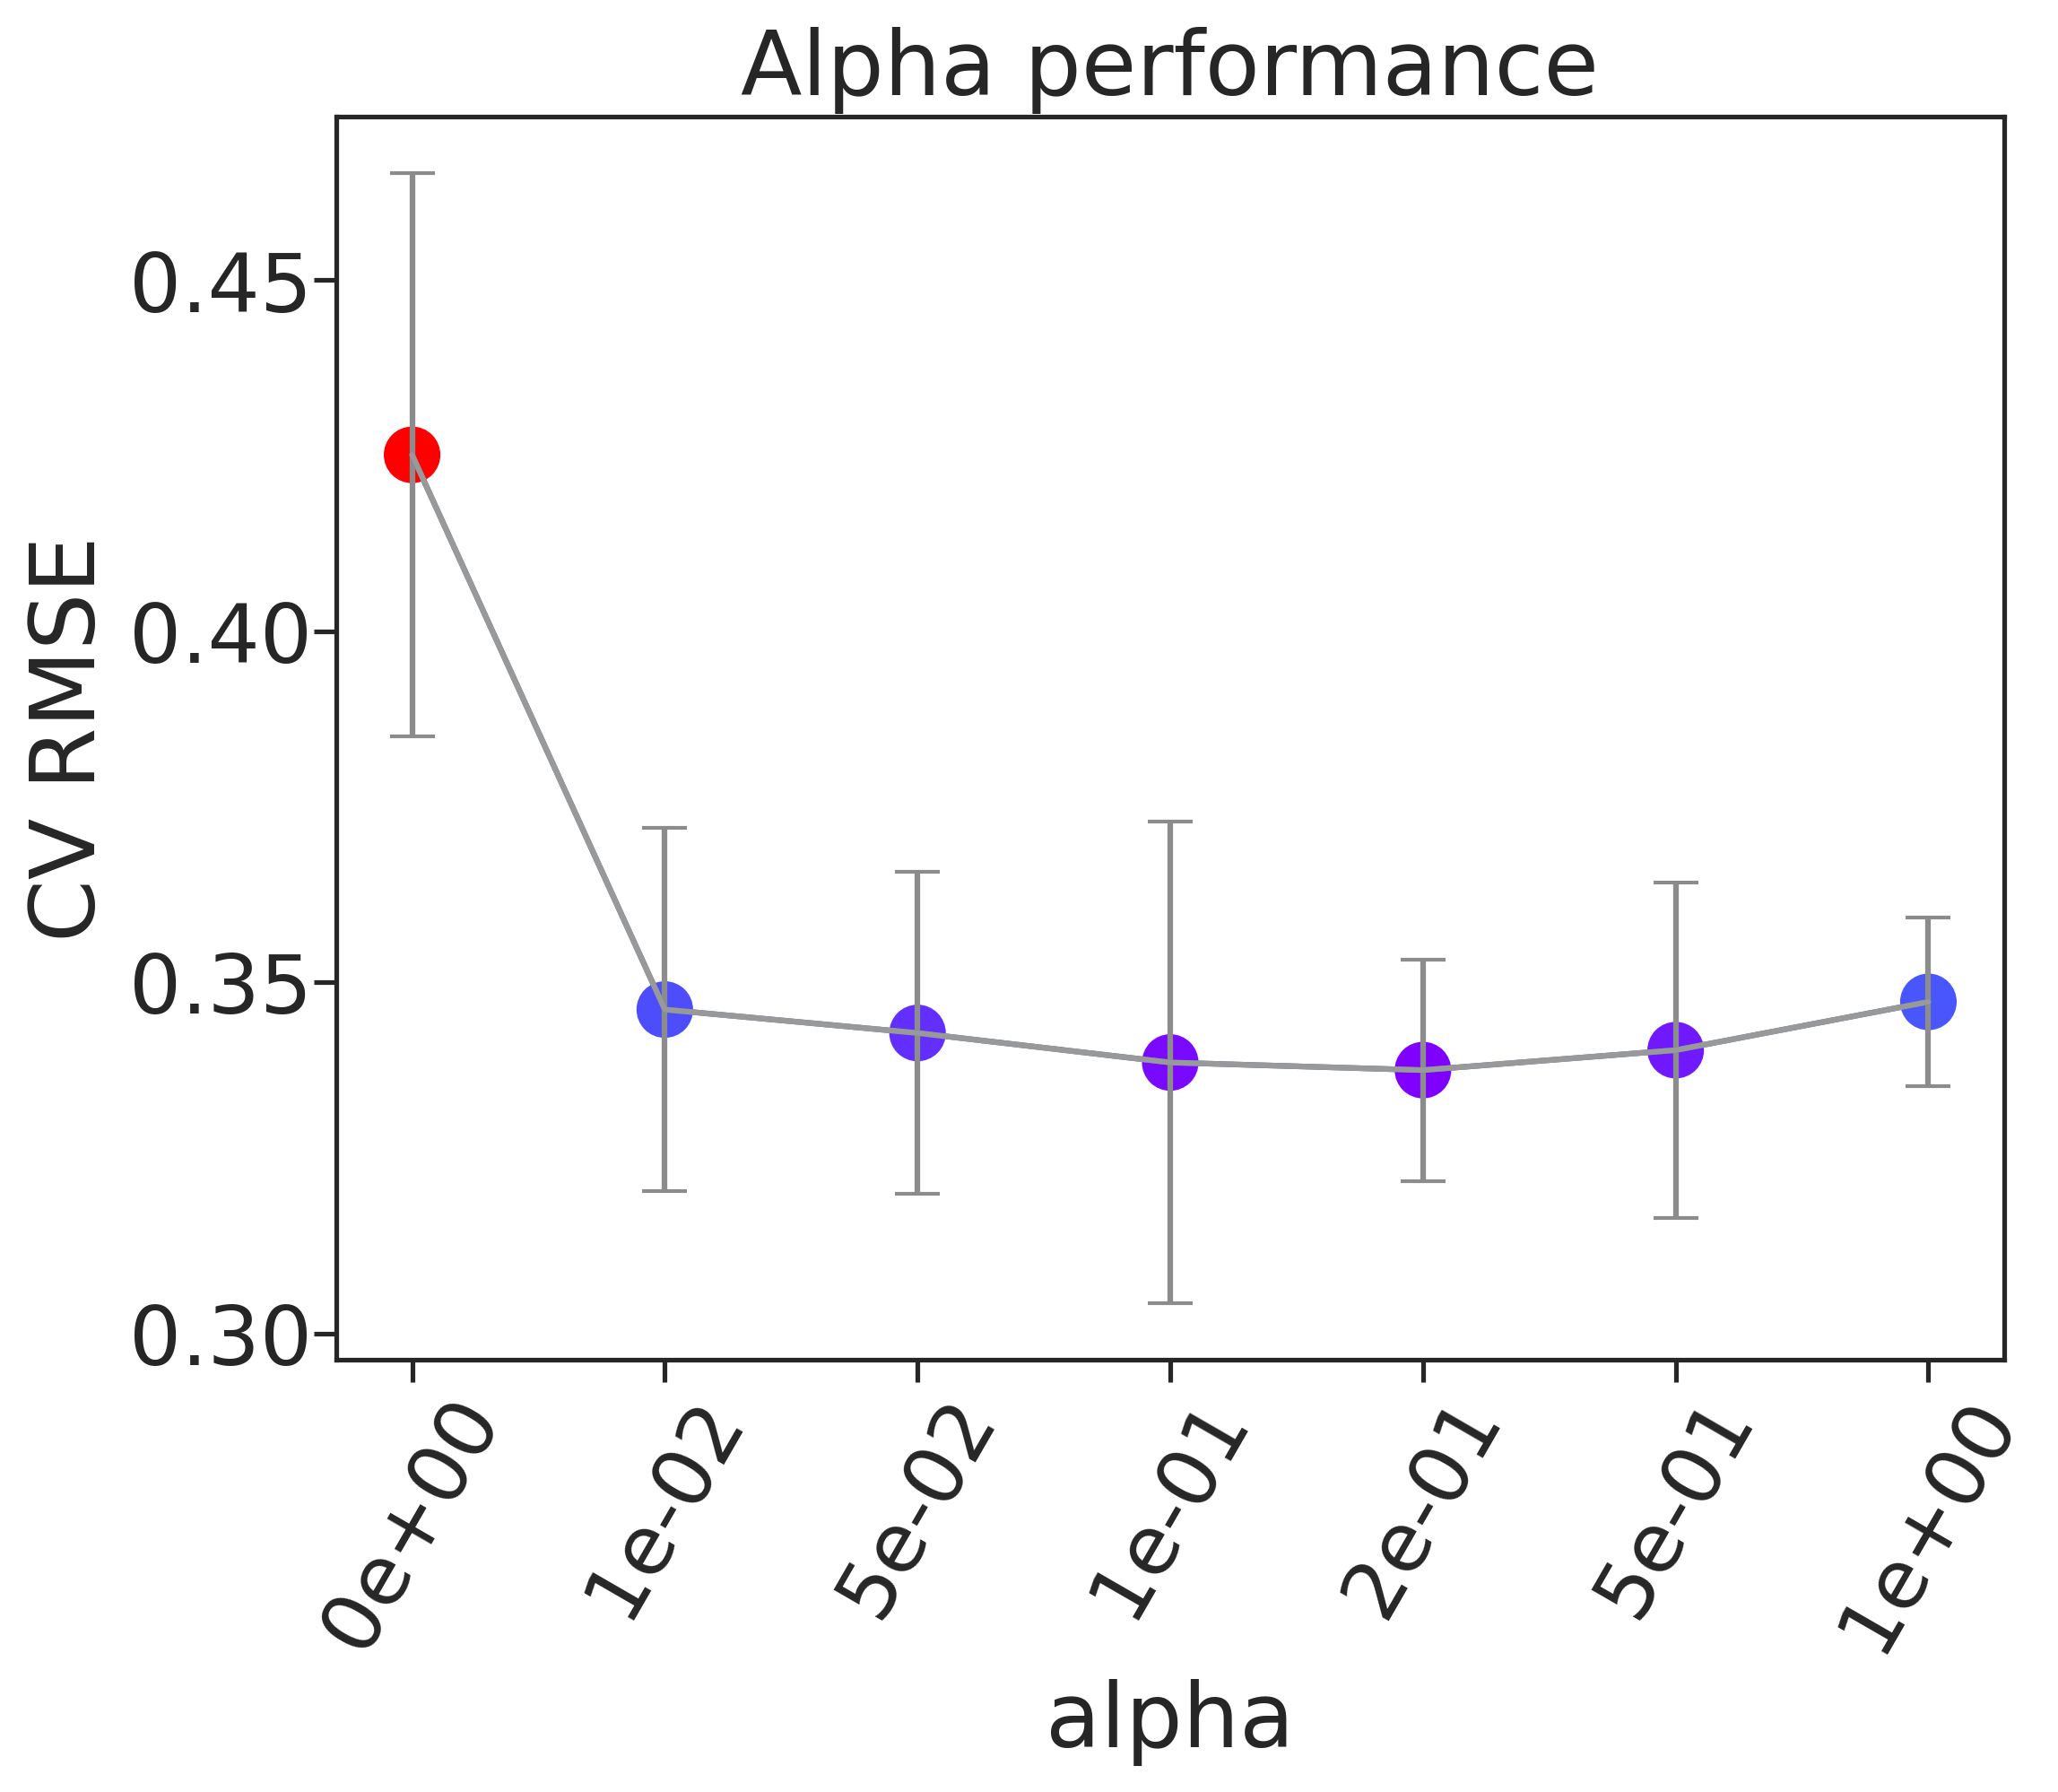

Data behind this chart, as committed beside it:
, alpha, rmse, rmse_err
0, 0e+00, 0.4251, 0.0401
1, 1e-02, 0.3461, 0.02582
2, 5e-02, 0.3428, 0.02296
3, 1e-01, 0.3386, 0.0343
4, 2e-01, 0.3375, 0.01576
5, 5e-01, 0.3403, 0.02387
6, 1e+00, 0.3472, 0.01199
